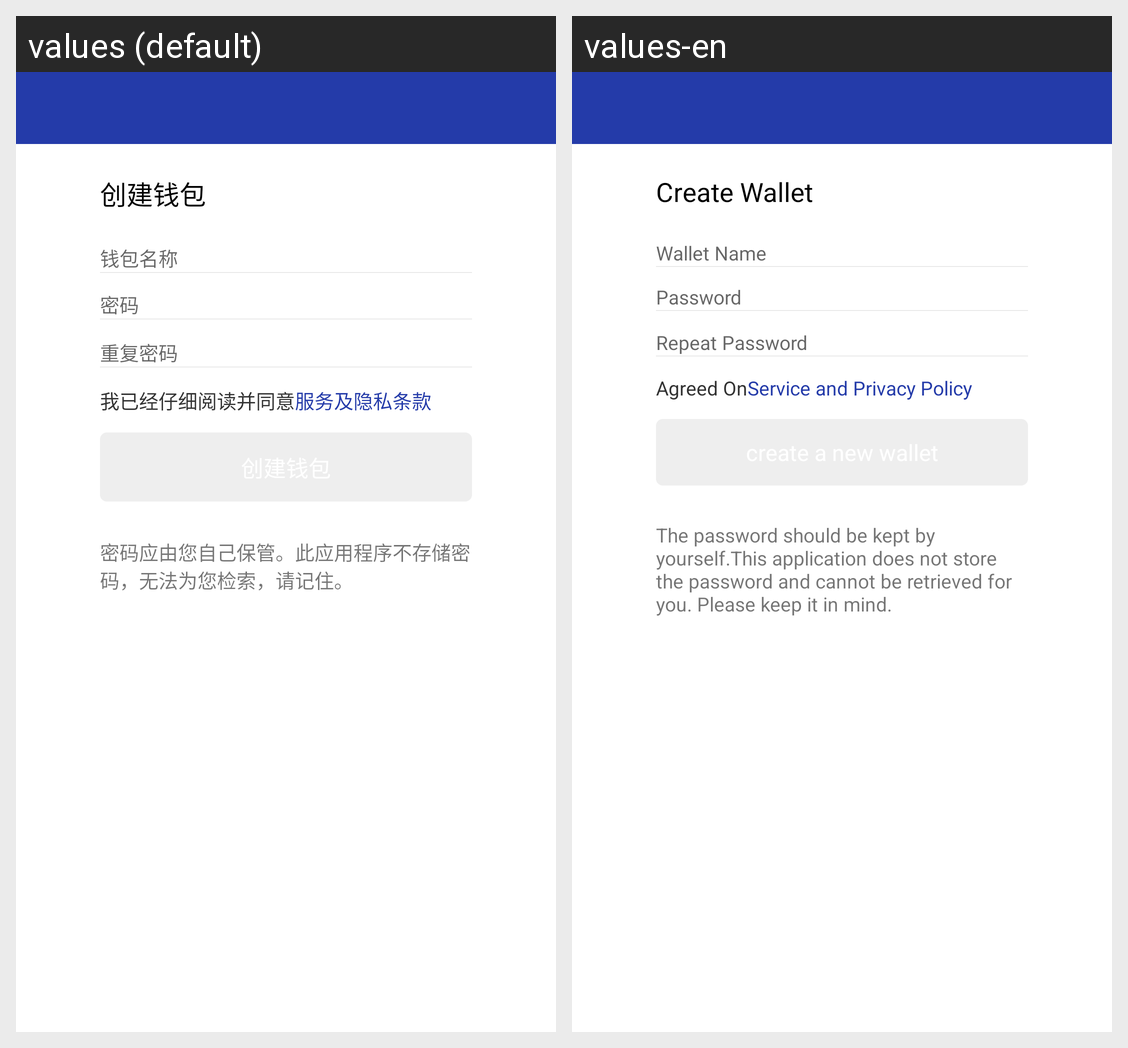

Locale-by-locale string values for the Android screen shown in this grid:
Android screen res/layout/activity_create_wallet.xml rendered under 2 locales, left to right: values (default), values-en. Device: Nexus 5 (rendered at 1080×1920; each locale shown at half size, 540×960, under a caption strip naming it); theme AppTheme.NoActionBar.
Strings drawn on this screen, with the default value and each locale's value (text and hints the layout hard-codes, and strings that could not be matched under every locale, appear in the picture but are not listed):

create_wallet
  values: 创建钱包
  values-en: Create Wallet

create_wallet_name_hint
  values: 钱包名称
  values-en: Wallet Name

create_wallet_pwd_hint
  values: 密码
  values-en: Password

create_wallet_pwd_again_hint
  values: 重复密码
  values-en: Repeat Password

create_wallet_agreement_reminder
  values: 我已经仔细阅读并同意
  values-en: Agreed On

create_wallet_agreement
  values: 服务及隐私条款
  values-en: Service and Privacy Policy

create_wallet_notes
  values: 密码应由您自己保管。此应用程序不存储密码，无法为您检索，请记住。
  values-en: The password should be kept by yourself.This application does not store the password and cannot be retrieved for you. Please keep it in mind.
